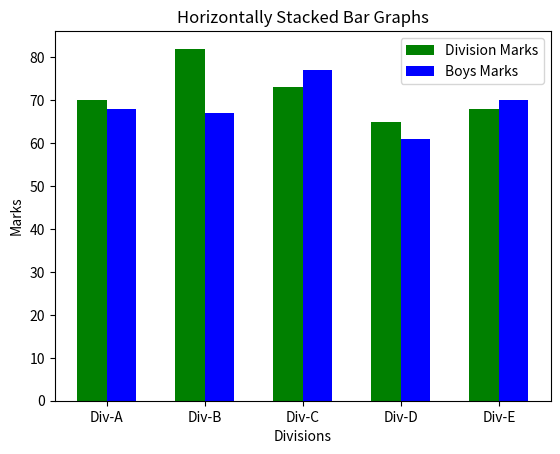

The matplotlib source for this figure:
import matplotlib.pyplot as plt
import numpy as np

divisions = ["Div-A", "Div-B", "Div-C", "Div-D", "Div-E"]
divisions_average_marks = [70,82,73,65,68]
boys_average_marks = [68,67,77,61,70]

index = np.arange(5)
width = 0.30

plt.bar(index, divisions_average_marks, width, color='green', label='Division Marks')
plt.bar(index+width, boys_average_marks, width, color='blue', label='Boys Marks')
plt.title("Horizontally Stacked Bar Graphs")

plt.ylabel("Marks")
plt.xlabel("Divisions")
plt.xticks(index+ width/2, divisions)

plt.legend(loc='best')
plt.show()
